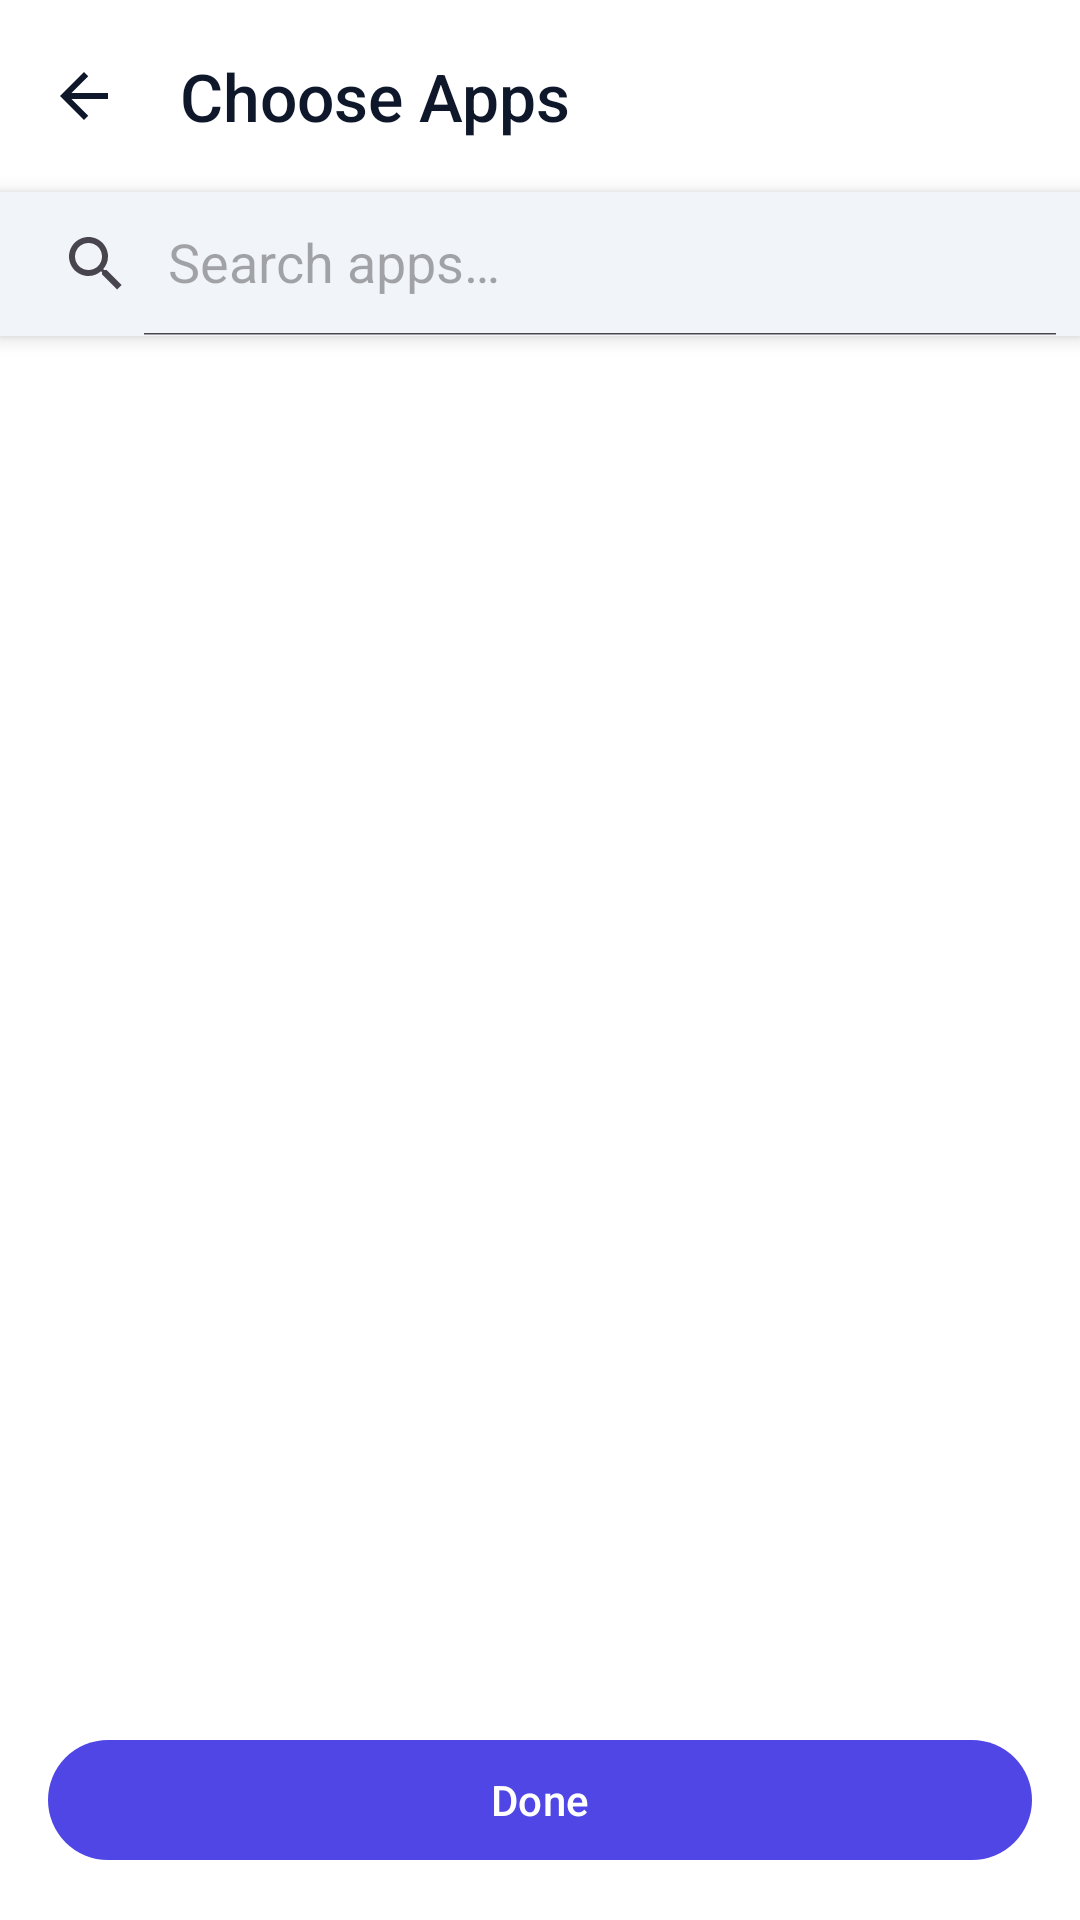

Write the Android layout XML for this screen, with the resource values it uses.
<!-- AndroidManifest.xml: application theme Theme.SidePanel.M3 -->
<!-- res/layout/activity_app_picker_m3.xml -->
<?xml version="1.0" encoding="utf-8"?>
<LinearLayout xmlns:android="http://schemas.android.com/apk/res/android"
    xmlns:app="http://schemas.android.com/apk/res-auto"
    android:layout_width="match_parent"
    android:layout_height="match_parent"
    android:background="?attr/colorSurface"
    android:orientation="vertical">

    <com.google.android.material.appbar.AppBarLayout
        android:layout_width="match_parent"
        android:layout_height="wrap_content"
        android:background="?attr/colorSurface"
        app:elevation="0dp">

        <com.google.android.material.appbar.MaterialToolbar
            android:id="@+id/toolbar"
            android:layout_width="match_parent"
            android:layout_height="?attr/actionBarSize"
            app:title="@string/app_picker_title"
            app:navigationIcon="@drawable/ic_arrow_back"
            app:navigationIconTint="?attr/colorOnSurface" />
    </com.google.android.material.appbar.AppBarLayout>

    
    <androidx.appcompat.widget.SearchView
        android:id="@+id/searchView"
        android:layout_width="match_parent"
        android:layout_height="wrap_content"
        android:background="?attr/colorSurfaceVariant"
        android:elevation="4dp"
        app:queryHint="@string/search_apps"
        app:iconifiedByDefault="false" />

    
    <androidx.recyclerview.widget.RecyclerView
        android:id="@+id/rvAllApps"
        android:layout_width="match_parent"
        android:layout_height="0dp"
        android:layout_weight="1"
        android:clipToPadding="false"
        android:overScrollMode="never"
        android:paddingVertical="8dp" />

    
    <com.google.android.material.button.MaterialButton
        android:id="@+id/btnDone"
        android:layout_width="match_parent"
        android:layout_height="wrap_content"
        android:layout_margin="16dp"
        android:text="@string/done"
        style="@style/Widget.Material3.Button" />

</LinearLayout>
<!-- resources referenced by this layout -->
<resources>
  <string name="app_picker_title">Choose Apps</string>
  <string name="done">Done</string>
  <string name="search_apps">Search apps…</string>
  <style name="SidePanel.ToolbarStyle" parent="Widget.Material3.Toolbar">
          <item name="titleTextAppearance">@style/SidePanel.ToolbarTitleAppearance</item>
      </style>
  <style name="SidePanel.CardViewStyle" parent="Widget.Material3.CardView.Filled">
          <item name="cardBackgroundColor">@color/md_theme_surfaceContainer</item>
          <item name="cardElevation">0dp</item>
          <item name="contentPadding">16dp</item>
      </style>
  <style name="SidePanel.ButtonStyle" parent="Widget.Material3.Button">
          <item name="android:fontFamily">sans-serif-medium</item>
          <item name="fontFamily">sans-serif-medium</item>
      </style>
  <color name="md_theme_primary">#4F46E5</color>
  <color name="md_theme_onPrimary">#FFFFFF</color>
  <color name="md_theme_primaryContainer">#E0E7FF</color>
  <color name="md_theme_onPrimaryContainer">#312E81</color>
  <color name="md_theme_secondary">#475569</color>
  <color name="md_theme_onSecondary">#FFFFFF</color>
  <color name="md_theme_secondaryContainer">#F1F5F9</color>
  <color name="md_theme_onSecondaryContainer">#1E293B</color>
  <color name="md_theme_tertiary">#DB2777</color>
  <color name="md_theme_onTertiary">#FFFFFF</color>
  <color name="md_theme_tertiaryContainer">#FCE7F3</color>
  <color name="md_theme_onTertiaryContainer">#500724</color>
  <color name="md_theme_error">#DC2626</color>
  <color name="md_theme_onError">#FFFFFF</color>
  <color name="md_theme_errorContainer">#FEE2E2</color>
  <color name="md_theme_onErrorContainer">#7F1D1D</color>
  <color name="md_theme_background">#F8FAFC</color>
  <color name="md_theme_onBackground">#0F172A</color>
  <color name="md_theme_surface">#FFFFFF</color>
  <color name="md_theme_onSurface">#0F172A</color>
  <color name="md_theme_surfaceVariant">#F1F5F9</color>
  <color name="md_theme_onSurfaceVariant">#64748B</color>
  <color name="md_theme_outline">#CBD5E1</color>
  <color name="md_theme_outlineVariant">#E2E8F0</color>
  <color name="md_theme_inverseSurface">#1E293B</color>
  <color name="md_theme_inverseOnSurface">#F8FAFC</color>
  <color name="md_theme_inversePrimary">#AAC7FF</color>
  <color name="md_theme_primaryFixed">#D6E3FF</color>
  <color name="md_theme_onPrimaryFixed">#001B3E</color>
  <color name="md_theme_primaryFixedDim">#AAC7FF</color>
  <color name="md_theme_onPrimaryFixedVariant">#00468D</color>
  <color name="md_theme_secondaryFixed">#D6E3FF</color>
  <color name="md_theme_onSecondaryFixed">#001B3E</color>
  <color name="md_theme_secondaryFixedDim">#ACC7FB</color>
  <color name="md_theme_onSecondaryFixedVariant">#2B4773</color>
  <color name="md_theme_tertiaryFixed">#F9D8FF</color>
  <color name="md_theme_onTertiaryFixed">#320046</color>
  <color name="md_theme_tertiaryFixedDim">#EDB1FF</color>
  <color name="md_theme_onTertiaryFixedVariant">#711793</color>
  <color name="md_theme_surfaceDim">#DEE2EB</color>
  <color name="md_theme_surfaceBright">#F8FAFC</color>
  <color name="md_theme_surfaceContainerLowest">#FFFFFF</color>
  <color name="md_theme_surfaceContainerLow">#F1F5F9</color>
  <color name="md_theme_surfaceContainer">#F1F5F9</color>
  <color name="md_theme_surfaceContainerHigh">#E2E8F0</color>
  <color name="md_theme_surfaceContainerHighest">#CBD5E1</color>
  <style name="SidePanel.ToolbarTitleAppearance" parent="TextAppearance.Material3.TitleLarge">
          <item name="android:fontFamily">sans-serif-medium</item>
          <item name="fontFamily">sans-serif-medium</item>
          <item name="android:textColor">?attr/colorOnSurface</item>
      </style>
</resources>
